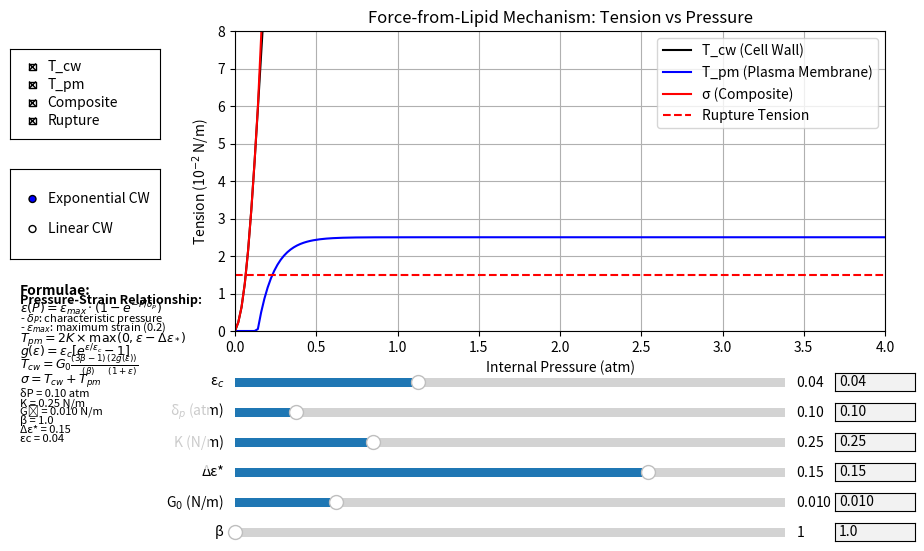

This chart was generated by the following Python code:
import numpy as np
import matplotlib.pyplot as plt
from matplotlib.widgets import Slider, RadioButtons, CheckButtons, TextBox
import matplotlib.patches as patches
from functools import partial

# Create the figure and axes
fig, ax = plt.subplots(figsize=(10, 6))
plt.subplots_adjust(left=0.25, bottom=0.38)

# Initial parameter values
epsilon_c = 0.04
K = 0.25          # membrane elasticity constant (N/m)
G0 = 0.01         # cell wall elasticity constant (N/m)
delta_eps_star = 0.15  # slack threshold
beta = 1.0        # aspect ratio (L/D)
delta_p = 0.1     # characteristic pressure scale (atm)
max_strain = 0.2  # maximum strain
use_exponential = True  # Toggle for exponential vs. linear model for CW only

# Create pressure array
pressure = np.linspace(0, 4.0, 200)  # pressure in atm

# Define the pressure-strain relationship
def pressure_to_strain(p, delta_p=0.1, max_strain=0.2):
    """Convert pressure to strain with physical plateau"""
    return max_strain * (1 - np.exp(-p / delta_p))

# Define strain hardening function g(ε)
def g_epsilon(eps, eps_c, use_exp=True):
    if use_exp:
        return eps_c * (np.exp(eps / eps_c) - 1)
    else:
        return eps

# Function to calculate tensions based on pressure
def calculate_tensions(p, eps_c, K, G0, delta_eps_star, beta, delta_p, max_strain, use_exp):
    # Convert pressure to strain
    strain = pressure_to_strain(p, delta_p, max_strain)
    
    # Calculate excess strain (max with 0 to ensure no negative values)
    excess_strain = np.maximum(0, strain - delta_eps_star)
    
    # Calculate PM tension (T_pm) - ALWAYS LINEAR regardless of model
    T_pm = 2 * K * excess_strain
    
    # Calculate CW tension (T_cw)
    geometric_factor = (3*beta - 1) / beta
    g_eps = g_epsilon(strain, eps_c, use_exp)
    T_cw = G0 * geometric_factor * (2 * g_eps) / (1 + strain)
    
    # Calculate composite tension
    composite = T_cw + T_pm
    
    return T_cw, T_pm, composite, strain

# Initial calculation
T_cw, T_pm, composite, strain = calculate_tensions(
    pressure, epsilon_c, K, G0, delta_eps_star, beta, delta_p, max_strain, use_exponential
)

# Convert to 10^-2 N/m for display
T_cw_display = T_cw * 100
T_pm_display = T_pm * 100
composite_display = composite * 100

# Create the plots
line_cw, = ax.plot(pressure, T_cw_display, 'k-', label='T_cw (Cell Wall)')
line_pm, = ax.plot(pressure, T_pm_display, 'b-', label='T_pm (Plasma Membrane)')
line_composite, = ax.plot(pressure, composite_display, 'r-', label='σ (Composite)')

# Add horizontal line at tension = 1×10^-2 N/m (rupture tension)
rupture_line = ax.axhline(y=1.5, color='r', linestyle='--', linewidth=1.5, label='Rupture Tension')

# Set up plot labels and legend
ax.set_xlabel('Internal Pressure (atm)')
ax.set_ylabel('Tension (10$^{-2}$ N/m)')
ax.set_title('Force-from-Lipid Mechanism: Tension vs Pressure')
ax.legend()
ax.grid(True)

# Set axes limits
ax.set_xlim(0, 4.0)
ax.set_ylim(0, 8)

# Create sliders and text input fields for adjusting parameters
ax_eps_c_slider = plt.axes([0.25, 0.28, 0.55, 0.03])
ax_eps_c_text = plt.axes([0.85, 0.28, 0.08, 0.03])

ax_delta_p_slider = plt.axes([0.25, 0.23, 0.55, 0.03])
ax_delta_p_text = plt.axes([0.85, 0.23, 0.08, 0.03])

ax_K_slider = plt.axes([0.25, 0.18, 0.55, 0.03])
ax_K_text = plt.axes([0.85, 0.18, 0.08, 0.03])

ax_delta_eps_slider = plt.axes([0.25, 0.13, 0.55, 0.03])
ax_delta_eps_text = plt.axes([0.85, 0.13, 0.08, 0.03])

ax_G0_slider = plt.axes([0.25, 0.08, 0.55, 0.03]) 
ax_G0_text = plt.axes([0.85, 0.08, 0.08, 0.03])

ax_beta_slider = plt.axes([0.25, 0.03, 0.55, 0.03])
ax_beta_text = plt.axes([0.85, 0.03, 0.08, 0.03])

# Create sliders
slider_eps_c = Slider(ax_eps_c_slider, 'ε$_c$', 0.01, 0.1, valinit=epsilon_c)
slider_delta_p = Slider(ax_delta_p_slider, 'δ$_p$ (atm)', 0.05, 0.5, valinit=delta_p)
slider_K = Slider(ax_K_slider, 'K (N/m)', 0.1, 0.7, valinit=K)
slider_delta_eps = Slider(ax_delta_eps_slider, 'Δε*', 0, 0.2, valinit=delta_eps_star)
slider_G0 = Slider(ax_G0_slider, 'G$_0$ (N/m)', 0.001, 0.05, valinit=G0)
slider_beta = Slider(ax_beta_slider, 'β', 1.0, 5.0, valinit=beta)

# Create text boxes
text_eps_c = TextBox(ax_eps_c_text, '', initial=f"{epsilon_c:.2f}")
text_delta_p = TextBox(ax_delta_p_text, '', initial=f"{delta_p:.2f}")
text_K = TextBox(ax_K_text, '', initial=f"{K:.2f}")
text_delta_eps = TextBox(ax_delta_eps_text, '', initial=f"{delta_eps_star:.2f}")
text_G0 = TextBox(ax_G0_text, '', initial=f"{G0:.3f}")
text_beta = TextBox(ax_beta_text, '', initial=f"{beta:.1f}")

# Create radio buttons for model selection
ax_radio = plt.axes([0.025, 0.5, 0.15, 0.15])
radio = RadioButtons(ax_radio, ('Exponential CW', 'Linear CW'))

# Create checkboxes for toggling tension components
ax_check = plt.axes([0.025, 0.7, 0.15, 0.15])
check = CheckButtons(ax_check, ('T_cw', 'T_pm', 'Composite', 'Rupture'), (True, True, True, True))

# Create a text box for formulas
ax_formulas = plt.axes([0.025, 0.15, 0.2, 0.3])
ax_formulas.axis('off')

# Add a background patch
formula_background = patches.Rectangle((0, 0), 1, 1, transform=ax_formulas.transAxes,
                                       facecolor='white', alpha=0.8)
ax_formulas.add_patch(formula_background)

# Function to update formula text
def update_formula_text():
    ax_formulas.clear()
    ax_formulas.axis('off')
    ax_formulas.add_patch(formula_background)
    
    # Title
    ax_formulas.text(0.05, 0.97, "Formulae:", fontsize=10, fontweight='bold')
    
    # Pressure-Strain Relationship
    ax_formulas.text(0.05, 0.92, "Pressure-Strain Relationship:", fontsize=9, fontweight='bold')
    ax_formulas.text(0.05, 0.87, r"$\varepsilon(P) = \varepsilon_{max} \cdot (1 - e^{-P/\delta_P})$", fontsize=9)
    ax_formulas.text(0.05, 0.82, r"- $\delta_P$: characteristic pressure", fontsize=8)
    ax_formulas.text(0.05, 0.77, r"- $\varepsilon_{max}$: maximum strain (0.2)", fontsize=8)
    
    # PM tension formula
    ax_formulas.text(0.05, 0.70, r"$T_{pm} = 2K \times \max(0, \varepsilon - \Delta\varepsilon_*)$", fontsize=9)
    
    # CW tension formula
    if use_exponential:
        ax_formulas.text(0.05, 0.63, r"$g(\varepsilon) = \varepsilon_c [e^{\varepsilon/\varepsilon_c} - 1]$", fontsize=9)
    else:
        ax_formulas.text(0.05, 0.63, r"$g(\varepsilon) = \varepsilon$", fontsize=9)
    
    ax_formulas.text(0.05, 0.56, r"$T_{cw} = G_0 \frac{(3\beta-1)}{(\beta)} \frac{(2g(\varepsilon))}{(1+\varepsilon)}$", fontsize=9)
    
    # Composite formula
    ax_formulas.text(0.05, 0.48, r"$\sigma = T_{cw} + T_{pm}$", fontsize=9)
    
    # Parameter values
    ax_formulas.text(0.05, 0.40, f"δP = {slider_delta_p.val:.2f} atm", fontsize=8)
    ax_formulas.text(0.05, 0.35, f"K = {slider_K.val:.2f} N/m", fontsize=8)
    ax_formulas.text(0.05, 0.30, f"G₀ = {slider_G0.val:.3f} N/m", fontsize=8)
    ax_formulas.text(0.05, 0.25, f"β = {slider_beta.val:.1f}", fontsize=8)
    ax_formulas.text(0.05, 0.20, f"Δε* = {slider_delta_eps.val:.2f}", fontsize=8)
    
    if use_exponential:
        ax_formulas.text(0.05, 0.15, f"εc = {slider_eps_c.val:.2f}", fontsize=8)

# Initialize formula text
update_formula_text()

# Main update function (simplified for performance)
def update(val=None):
    # Get current parameter values
    eps_c = slider_eps_c.val
    delta_p_val = slider_delta_p.val
    k_val = slider_K.val
    delta_eps = slider_delta_eps.val
    g0_val = slider_G0.val
    beta_val = slider_beta.val
    
    # Update text boxes to match sliders
    if not text_eps_c.active:
        text_eps_c.set_val(f"{eps_c:.2f}")
    if not text_delta_p.active:
        text_delta_p.set_val(f"{delta_p_val:.2f}")
    if not text_K.active:
        text_K.set_val(f"{k_val:.2f}")
    if not text_delta_eps.active:
        text_delta_eps.set_val(f"{delta_eps:.2f}")
    if not text_G0.active:
        text_G0.set_val(f"{g0_val:.3f}")
    if not text_beta.active:
        text_beta.set_val(f"{beta_val:.1f}")
    
    # Recalculate tensions
    T_cw, T_pm, composite, _ = calculate_tensions(
        pressure, eps_c, k_val, g0_val, delta_eps, beta_val, 
        delta_p_val, max_strain, use_exponential
    )
    
    # Convert to 10^-2 N/m for display
    T_cw_display = T_cw * 100
    T_pm_display = T_pm * 100
    composite_display = composite * 100
    
    # Update plot data
    line_cw.set_ydata(T_cw_display)
    line_pm.set_ydata(T_pm_display)
    line_composite.set_ydata(composite_display)
    
    # Update formula text
    update_formula_text()
    
    # Adjust y-axis limits if needed
    max_val = max(np.max(T_cw_display), np.max(T_pm_display), np.max(composite_display), 1.5)
    if max_val > ax.get_ylim()[1] * 0.8 or max_val < ax.get_ylim()[1] * 0.5:
        ax.set_ylim(0, max_val * 1.2)
    
    # Redraw
    fig.canvas.draw_idle()

# Connect sliders to update function
slider_eps_c.on_changed(update)
slider_delta_p.on_changed(update)
slider_K.on_changed(update)
slider_delta_eps.on_changed(update)
slider_G0.on_changed(update)
slider_beta.on_changed(update)

# Simplified text input handlers
def submit_text(text, slider, min_val, max_val):
    try:
        value = float(text)
        if min_val <= value <= max_val:
            slider.set_val(value)
    except ValueError:
        pass  # Ignore invalid inputs

# Connect text inputs
text_eps_c.on_submit(partial(submit_text, slider=slider_eps_c, min_val=0.01, max_val=0.1))
text_delta_p.on_submit(partial(submit_text, slider=slider_delta_p, min_val=0.05, max_val=0.5))
text_K.on_submit(partial(submit_text, slider=slider_K, min_val=0.1, max_val=0.7))
text_delta_eps.on_submit(partial(submit_text, slider=slider_delta_eps, min_val=0, max_val=0.2))
text_G0.on_submit(partial(submit_text, slider=slider_G0, min_val=0.001, max_val=0.05))
text_beta.on_submit(partial(submit_text, slider=slider_beta, min_val=1.0, max_val=5.0))

# Function to handle radio button selection
def model_select(label):
    global use_exponential
    use_exponential = (label == 'Exponential CW')
    update()
    update_formula_text()

radio.on_clicked(model_select)

# Function to handle checkbox toggles
def toggle_visibility(label):
    if label == 'T_cw':
        line_cw.set_visible(not line_cw.get_visible())
    elif label == 'T_pm':
        line_pm.set_visible(not line_pm.get_visible())
    elif label == 'Composite':
        line_composite.set_visible(not line_composite.get_visible())
    elif label == 'Rupture':
        rupture_line.set_visible(not rupture_line.get_visible())
    fig.canvas.draw_idle()

check.on_clicked(toggle_visibility)

plt.show()

'''The characteristic pressure (δₚ or delta_p in the code) is a parameter that determines how quickly the bacterial cell wall approaches its maximum strain as internal pressure increases.
Specifically:

In the pressure-strain relationship equation ε(P) = εₘₐₓ(1 - e^(-P/δₚ)), the δₚ parameter controls the "steepness" of the curve
When P = δₚ, the strain reaches approximately 63% of its maximum value (specifically, 1-1/e ≈ 0.632)
A smaller δₚ value means the strain increases more rapidly with pressure (steeper curve)
A larger δₚ value means the strain increases more gradually with pressure (flatter curve)

From a physical perspective, δₚ represents the internal pressure at which the cell wall has undergone 
significant deformation but hasn't yet reached its elastic limit. It's essentially a scale parameter 
that characterizes the pressure sensitivity of the bacterial cell envelope.
For bacteria like E. coli, this parameter would be related to the elastic properties of the peptidoglycan 
layer and the overall cell wall architecture. The default value of 0.1 atm is approximate and can be 
adjusted in the model to match experimental data for different bacterial species or conditions.'''